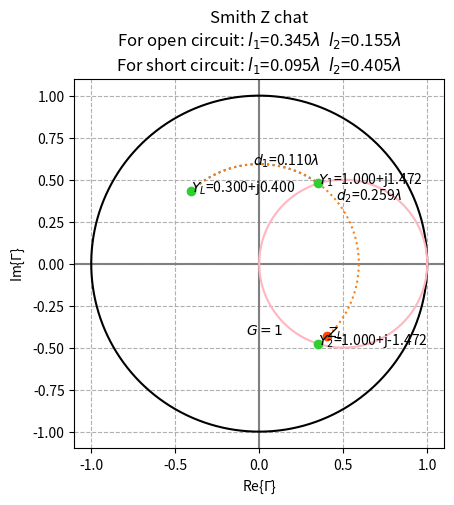

Reproduce this figure in Python.
"""
* Software License Agreement (BSD License)
*
*  Copyright (c) 2020, Chengfeng Luo.
*  All rights reserved.
*
*  Redistribution and use in source and binary forms, with or without
*  modification, are permitted provided that the following conditions
*  are met:
*
*   * Redistributions of source code must retain the above copyright
*     notice, this list of conditions and the following disclaimer.
*   * Redistributions in binary form must reproduce the above
*     copyright notice, this list of conditions and the following
*     disclaimer in the documentation and/or other materials provided
*     with the distribution.
* [redacted]
*     contributors may be used to endorse or promote products derived
*     from this software without specific prior written permission.
*
*  THIS SOFTWARE IS PROVIDED BY THE COPYRIGHT HOLDERS AND CONTRIBUTORS
*  "AS IS" AND ANY EXPRESS OR IMPLIED WARRANTIES, INCLUDING, BUT NOT
*  LIMITED TO, THE IMPLIED WARRANTIES OF MERCHANTABILITY AND FITNESS
*  FOR A PARTICULAR PURPOSE ARE DISCLAIMED. IN NO EVENT SHALL THE
*  COPYRIGHT OWNER OR CONTRIBUTORS BE LIABLE FOR ANY DIRECT, INDIRECT,
*  INCIDENTAL, SPECIAL, EXEMPLARY, OR CONSEQUENTIAL DAMAGES (INCLUDING,
*  BUT NOT LIMITED TO, PROCUREMENT OF SUBSTITUTE GOODS OR SERVICES;
*  LOSS OF USE, DATA, OR PROFITS; OR BUSINESS INTERRUPTION) HOWEVER
*  CAUSED AND ON ANY THEORY OF LIABILITY, WHETHER IN CONTRACT, STRICT
*  LIABILITY, OR TORT (INCLUDING NEGLIGENCE OR OTHERWISE) ARISING IN
*  ANY WAY OUT OF THE USE OF THIS SOFTWARE, EVEN IF ADVISED OF THE
*  POSSIBILITY OF SUCH DAMAGE.
"""
# single_stub.py
# For calculating single stub tuning
# Also will plot smith chart
# 
import numpy as np
from numpy import cos,sin,sqrt,pi,arctan
from cmath import phase
from matplotlib import pyplot as plt

# Input parameters here
z0 = 50
zl = 60 - 80j


y0 = 1/z0

def draw_arc(c_x, c_y, r, start_phase, end_phase, direction='clockwise'):
    # input phase range: -pi:pi
    if direction == 'clockwise':
        if end_phase>start_phase:
            end_phase -= 2*np.pi
        theta = np.linspace(start_phase, end_phase, 1000)
    else:
        if start_phase>end_phase:
           start_phase -= 2*np.pi
        theta = np.linspace(start_phase, end_phase, 1000) 
    x = r*cos(theta)+c_x
    y = r*sin(theta)+c_y
    return x,y

def draw_circle(c_x,c_y,r):
    # input:
    # c_x: center's x
    # c_y: center's y
    # r  : radious
    # output: x,y array for plotting
    theta = np.linspace(0, 2*np.pi, 1000)
    x = r*cos(theta)+c_x
    y = r*sin(theta)+c_y
    return x,y

def z2gamma(z):
    global z0
    return (z-z0)/(z+z0)

def y2gammaZ(y):
    global z0
    y0 = 1/z0
    return (y-y0)/(y+y0)

# find t use 5.9 at p.238
rl = zl.real
xl = zl.imag
t1 = (xl+sqrt(rl*((z0-rl)**2+xl**2)/z0))/(rl-z0)
t2 = (xl-sqrt(rl*((z0-rl)**2+xl**2)/z0))/(rl-z0)
# compute d1,d2 and y1,y2
d1 = (arctan(t1)/2/pi).real
d2 = (arctan(t2)/2/pi).real
if d1<0: d1 += 1/2
if d2<0: d2 += 1/2
g1 = rl*(1+t1**2)/(rl**2+(xl+z0*t1)**2)
g2 = rl*(1+t2**2)/(rl**2+(xl+z0*t2)**2)
b1 = (rl**2*t1-(z0-xl*t1)*(xl+z0*t1))/(z0*(rl**2+(xl+z0*t1)**2))
b2 = (rl**2*t2-(z0-xl*t2)*(xl+z0*t2))/(z0*(rl**2+(xl+z0*t2)**2))
yl = 1/zl
y1 = complex(g1,b1)
y2 = complex(g2,b2)
l1open  = (-arctan(b1/y0)/2/pi).real
if l1open<0: l1open += 1/2
l1short = (arctan(y0/b1)/2/pi).real
if l1short<0: l1short += 1/2
l2open  = (-arctan(b2/y0)/2/pi).real
if l2open<0: l2open += 1/2
l2short = (arctan(y0/b2)/2/pi).real
if l2short<0: l2short += 1/2

# draw unit gamma circle, G=1 circle and axis
fig, ax = plt.subplots(1)
ax.plot([-1.1,1.1],[0,0],'grey')
ax.plot([0,0],[-1.1,1.1],'grey')
x,y = draw_circle(0,0,1)
ax.plot(x, y, 'black')
g1_x,g1_y = draw_circle(0.5,0,0.5)
ax.plot(g1_x, g1_y, 'lightpink')
ax.text(0.5-sqrt(2)/4,-sqrt(2)/4,'$G=1$', 
        horizontalalignment='right',
        verticalalignment='top')
ax.set_aspect(1)
plt.xlim(-1.1,1.1)
plt.ylim(-1.1,1.1)
plt.xlabel(u'Re{$\Gamma$}')
plt.ylabel(u'Im{$\Gamma$}')
plt.title(u'Smith Z chat\n'+ 
        'For open circuit: $l_1$=%.3f$\lambda$  $l_2$=%.3f$\lambda$\n'%(l1open,l2open) +
        'For short circuit: $l_1$=%.3f$\lambda$  $l_2$=%.3f$\lambda$'%(l1short,l2short))
plt.grid(linestyle='--')

# draw constant SWR line from YL to Y1,Y2
zl_plt = z2gamma(zl)
yl_plt = y2gammaZ(yl)
y1_plt = y2gammaZ(y1)
y2_plt = y2gammaZ(y2)
x,y = draw_arc(0,0,abs(yl_plt),phase(yl_plt),phase(y1_plt),'clockwise')
ax.plot(x, y, ':')
ax.text(x[len(x)//2], y[len(y)//2],u'$d_1$=%.3f$\lambda$'%d1)
x,y = draw_arc(0,0,abs(yl_plt),phase(yl_plt),phase(y2_plt),'clockwise')
ax.plot(x, y, ':')
ax.text(x[len(x)//2], y[len(y)//2],u'$d_2$=%.3f$\lambda$'%d2)
# draw ZL, YL, Y1 and Y2
plt.plot(zl_plt.real,zl_plt.imag,'o',color='orangered')
plt.text(zl_plt.real,zl_plt.imag,'$Z_L$')
plt.plot(yl_plt.real,yl_plt.imag,'o',color='limegreen')
plt.text(yl_plt.real,yl_plt.imag,'$Y_L$=%.3f+j%.3f'%(yl.real/y0,yl.imag/y0))
plt.plot(y1_plt.real,y1_plt.imag,'o',color='limegreen')
plt.text(y1_plt.real,y1_plt.imag,'$Y_1$=%.3f+j%.3f'%(y1.real/y0,y1.imag/y0))
plt.plot(y2_plt.real,y2_plt.imag,'o',color='limegreen')
plt.text(y2_plt.real,y2_plt.imag,'$Y_2$=%.3f+j%.3f'%(y2.real/y0,y2.imag/y0))

print('**************************************************')
print('Single Stub Turning Result')
print('**************************************************')
print('Input:')
print('  Z0 = %.5e'%z0)
print('  ZL = %s'%zl)
print('Solution 1:')
print('  Y1 = %.5e+%.5ej'%(y1.real,y1.imag))
print('  For open circuit:')
print('    d = %.5e'%(l1open))
print('  For short circuit:')
print('    d = %.5e'%(l1short))
print('Solution 2:')
print('  Y1 = %.5e+%.5ej'%(y2.real,y2.imag))
print('  For open circuit:')
print('    d = %.5e'%(l2open))
print('  For short circuit:')
print('    d = %.5e'%(l2short))

plt.show()